Run: headless pygame with SDL's dummy video driver; simulated clock (each Clock.tick advances the game by its frame time, no real sleeping); random seed 0; keys injected as events and as key.get_pressed() state; no mouse input.
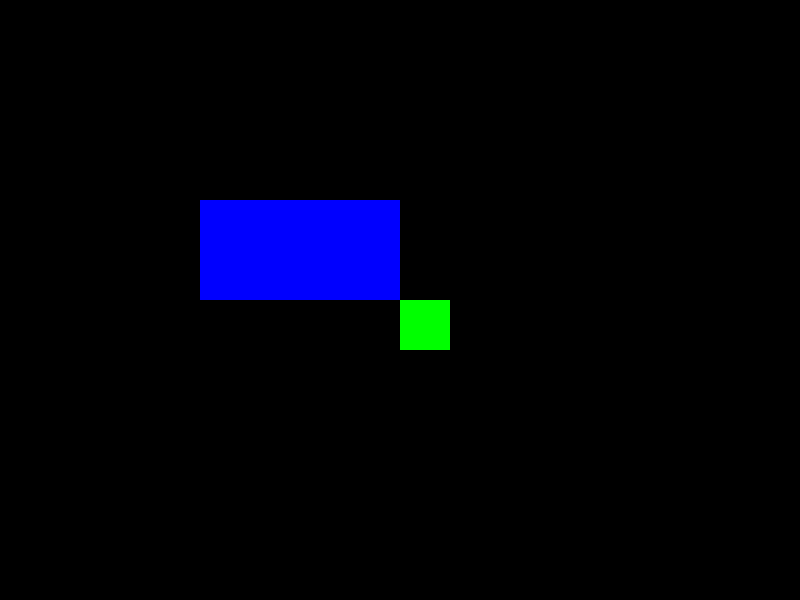
Frame 1 of 4 · flips 1–60 · no input
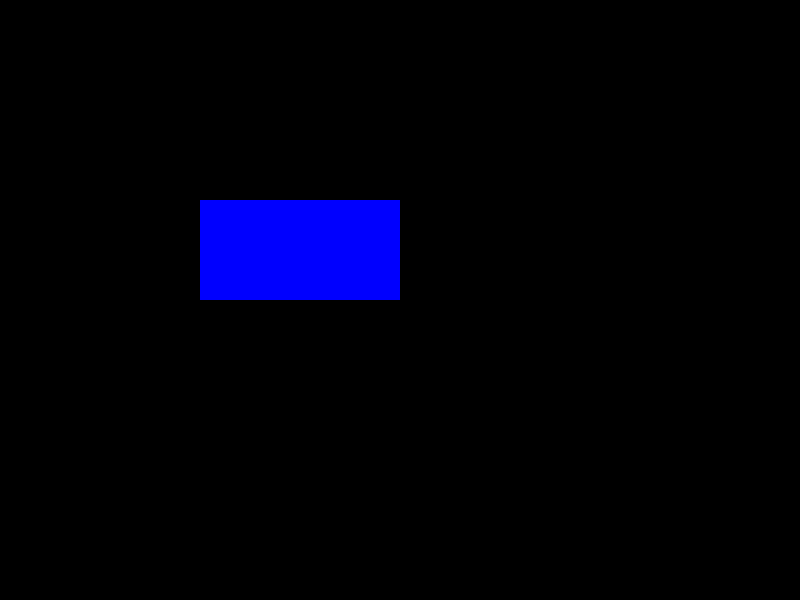
Frame 2 of 4 · flips 61–180 · tapped SPACE, RETURN · held RIGHT (→), D
Frame 3 of 4 · flips 181–300 · held DOWN (↓), S · screen unchanged from frame 2, image omitted
Frame 4 of 4 · flips 301–420 · held LEFT (←), A, UP (↑), W · screen same as frame 1, image omitted

The pygame program that drew these frames:

"""
Lógica de Jogo

    - Detecção de Colisão: Conceitos e implementação.
    
    
Neste exemplo, criaremos uma tela de jogo com um retângulo azul 
representando um obstáculo e um retângulo verde que representa o 
jogador. O jogador pode se mover com as teclas direcionais. 

Se o jogador colide com o obstáculo, uma mensagem de "Colisão detectada!" é 
impressa no console e o jogo termina.

A detecção de colisão é realizada pela função colliderect() da classe 
Rect do Pygame, que retorna True se dois retângulos se sobrepuserem.

Este exemplo é simplificado para focar apenas na detecção de colisão, 
mas pode ser expandido para lidar com a resposta à colisão de várias 
maneiras, como parar o movimento do jogador, diminuir a vida do jogador, etc.
"""

# A linha abaixo importa o módulo pygame, que é uma
# biblioteca de código aberto usada para desenvolver jogos. 
# Ela fornece módulos que permitem criar jogos e conteúdos multimídia em Python.
import pygame

# Este import traz o módulo sys, que fornece acesso a 
# algumas variáveis e funções que têm forte interação com o interpretador Python.
# Será usado mais adiante para encerrar o programa.
import sys

# A função init() é chamada para inicializar todos os módulos importados no pygame. 
# É uma etapa necessária para fazer qualquer coisa no pygame e deve ser
# chamada após a importação do pygame e antes de qualquer outra operação relacionada ao pygame.
pygame.init()

# A variável PRETO é definida como uma tupla contendo três inteiros, que representam as cores no formato RGB (Red, Green, Blue). 
# Aqui, (0, 0, 0) significa que todas as cores estão no valor mínimo, produzindo a cor preta.
PRETO = (0, 0, 0)

# Similarmente, a variável VERMELHO é definida como uma tupla RGB. 
# O valor (255, 0, 0) significa que o vermelho está no valor máximo 
# e as outras cores (verde e azul) estão no mínimo, resultando em puro vermelho.
VERMELHO = (255, 0, 0)

# A variável VERDE é definida. Aqui, (0, 255, 0) significa que apenas
# o verde está no valor máximo enquanto as outras estão no mínimo, produzindo a cor verde.
VERDE = (0, 255, 0)

# Por fim, a variável AZUL é atribuída com (0, 0, 255), que é o valor
# onde apenas o azul está no valor máximo e as outras cores no mínimo, resultando em puro azul.
AZUL = (0, 0, 255)


# Estas duas linhas definem as variáveis LARGURA e ALTURA
# com os valores 800 e 600, respectivamente.
# Estes valores são usados para definir a dimensão da janela do jogo em pixels.
LARGURA = 800
ALTURA = 600

# A função 'set_mode' do módulo display do pygame é chamada com uma
# tupla contendo as variáveis LARGURA e ALTURA.
# Isso inicia e abre uma janela (ou tela) com a largura de 800 pixels
# e altura de 600 pixels para o jogo.
# A variável 'tela' armazena a superfície de desenho retornada, que 
# será usada para fazer operações de desenho posteriores.
tela = pygame.display.set_mode((LARGURA, ALTURA))

# 'set_caption' é uma função do módulo display que define o título da janela do jogo.
# Aqui, o título 'Detecção de Colisão' é definido para a janela do jogo.
pygame.display.set_caption('Detecção de Colisão')

# As seguintes linhas definem as variáveis para o jogador.
# 'x_jogador' e 'y_jogador' são inicializadas para começar no
# centro da tela, utilizando a divisão inteira (//) de LARGURA e ALTURA por 2.
# Isso coloca a posição inicial do jogador no meio da tela horizontalmente e verticalmente.
x_jogador = LARGURA // 2
y_jogador = ALTURA // 2

# 'largura_jogador' e 'altura_jogador' são as dimensões do
# retângulo que representa o jogador na tela.
# Aqui, são atribuídos os valores 50 pixels para a largura
# e altura, definindo o tamanho do jogador.
largura_jogador = 50
altura_jogador = 50

# 'velocidade_jogador' é a variável que define a velocidade
# com a qual o jogador pode se mover na tela.
# Neste caso, é definido o valor 5, que pode representar a 
# quantidade de pixels que o jogador se move a cada atualização 
# de frame quando uma tecla é pressionada.
velocidade_jogador = 5


# Aqui, estão sendo definidas as variáveis relacionadas 
# ao objeto estático, que neste contexto podemos chamar de obstáculo.
# 'x_obstaculo' é a posição horizontal do obstáculo na tela, que é 
# definida como um quarto da largura da tela.
x_obstaculo = LARGURA // 4

# 'y_obstaculo' é a posição vertical do obstáculo na tela, definida
# como um terço da altura da tela.
y_obstaculo = ALTURA // 3

# 'largura_obstaculo' define a largura do obstáculo, neste caso, definido em 200 pixels.
largura_obstaculo = 200

# 'altura_obstaculo' define a altura do obstáculo, que é definida como 100 pixels.
altura_obstaculo = 100


# A função 'desenhar' é definida abaixo. Esta função será chamada
# para atualizar o visual da tela a cada frame do jogo.
def desenhar():
    
    # 'tela.fill(PRETO)' é um comando que preenche toda a superfície da tela com a cor preta.
    # Este passo é importante para limpar qualquer desenho anterior antes de
    # começar a desenhar o estado atual da tela.
    tela.fill(PRETO)

    # 'pygame.draw.rect' é uma função que desenha um retângulo na superfície dada (neste caso, a 'tela').
    # A cor do retângulo será VERDE, e a posição e tamanho são dados pela 
    # tupla (x_jogador, y_jogador, largura_jogador, altura_jogador).
    # Isso desenha o jogador na tela.
    pygame.draw.rect(tela, VERDE, (x_jogador, y_jogador, largura_jogador, altura_jogador))

    # Um segundo retângulo é desenhado, desta vez na cor AZUL, na
    # posição e com o tamanho definido pelas variáveis do obstáculo.
    # Este retângulo representa o obstáculo estático na tela.
    pygame.draw.rect(tela, AZUL, (x_obstaculo, y_obstaculo, largura_obstaculo, altura_obstaculo))

    # 'pygame.display.update()' é uma função que atualiza a tela inteira se chamada sem argumentos.
    # Isso fará com que tudo que foi desenhado anteriormente com os comandos 'pygame.draw.rect' apareça na tela.
    pygame.display.update()
    
    

# Loop principal
# A variável 'executando' é inicializada com o valor True. Esta variável 
# controla o loop principal do jogo.
# Enquanto 'executando' for True, o jogo continuará a rodar.
executando = True

# Este é o loop principal do jogo. A cada iteração, ele verifica 
# eventos, atualiza o estado do jogo e redesenha a tela.
while executando:
    
    # O método 'pygame.event.get()' captura todos os eventos que 
    # aconteceram desde a última vez que foi chamado.
    # Isso inclui teclas pressionadas, movimentos do mouse, etc.
    for evento in pygame.event.get():
        
        # Aqui é verificado se algum dos eventos capturados é do 
        # tipo QUIT, que ocorre, por exemplo, quando
        # o usuário clica no botão de fechar a janela do jogo.
        if evento.type == pygame.QUIT:
            
            # 'pygame.quit()' é chamado para finalizar todos os módulos
            # do pygame de forma limpa.
            pygame.quit()
            
            # 'sys.exit()' é utilizado para encerrar o programa completamente.
            sys.exit()
            
    # A função 'pygame.key.get_pressed()' obtém o estado de todas as teclas do teclado.
    # Ela retorna uma sequência de booleanos representando o estado de cada tecla.
    teclas = pygame.key.get_pressed()

    # Abaixo, as teclas de seta do teclado são verificadas para atualizar a posição do jogador.
    # Se a tecla da seta para esquerda (K_LEFT) está pressionada, então a posição x do jogador é decrementada,
    # movendo o jogador para a esquerda na tela.
    if teclas[pygame.K_LEFT]:
        x_jogador -= velocidade_jogador

    # Se a tecla da seta para direita (K_RIGHT) está pressionada, a posição x do jogador é incrementada,
    # movendo o jogador para a direita.
    if teclas[pygame.K_RIGHT]:
        x_jogador += velocidade_jogador

    # Se a tecla da seta para cima (K_UP) está pressionada, a posição y do jogador é decrementada,
    # movendo o jogador para cima na tela.
    if teclas[pygame.K_UP]:
        y_jogador -= velocidade_jogador

    # Se a tecla da seta para baixo (K_DOWN) está pressionada, a posição y do jogador é incrementada,
    # movendo o jogador para baixo na tela.
    if teclas[pygame.K_DOWN]:
        y_jogador += velocidade_jogador
        
    
    # Verifica colisão
    
    # Cria um retângulo que representa a posição e dimensão do jogador utilizando a classe Rect do pygame.
    # Os parâmetros passados são as coordenadas do canto superior esquerdo e as dimensões do retângulo.
    jogador_rect = pygame.Rect(x_jogador, y_jogador, largura_jogador, altura_jogador)

    # Cria um retângulo que representa a posição e dimensão do obstáculo de maneira similar ao retângulo do jogador.
    obstaculo_rect = pygame.Rect(x_obstaculo, y_obstaculo, largura_obstaculo, altura_obstaculo)

    # Verifica se os retângulos do jogador e do obstáculo estão se sobrepondo, o que indicaria uma colisão.
    if jogador_rect.colliderect(obstaculo_rect):
        
        # Se uma colisão for detectada, imprime uma mensagem no console para informar o usuário.
        print("Colisão detectada!")
        
        # A variável 'executando' é configurada como False para sair do loop principal e terminar o jogo.
        executando = False

    # Desenha os elementos na tela
    # Chama a função 'desenhar', que atualiza a visualização do jogo na tela.
    # Esta função é responsável por desenhar o jogador, o obstáculo e qualquer outro elemento gráfico do jogo.
    desenhar()

    # Limita o número de quadros por segundo (fps)
    # Cria um objeto Clock que pode ser usado para rastrear o tempo.
    # O método 'tick' é chamado com o valor 30, o que limita o jogo a no máximo 30 quadros por segundo.
    pygame.time.Clock().tick(30)
        
        
        
# Espera um pouco antes de encerrar após a colisão
# Depois que o jogo detecta uma colisão e a variável 'executando' é definida como False,
# o programa aguarda 2000 milissegundos (ou 2 segundos) antes de prosseguir para dar ao jogador
# um momento para perceber a colisão.
pygame.time.delay(2000)

# Finaliza o pygame
# Depois do atraso, a função 'pygame.quit()' é chamada para encerrar todos os módulos do pygame
# de forma adequada, permitindo que o programa seja encerrado sem deixar processos pendentes.
pygame.quit()
